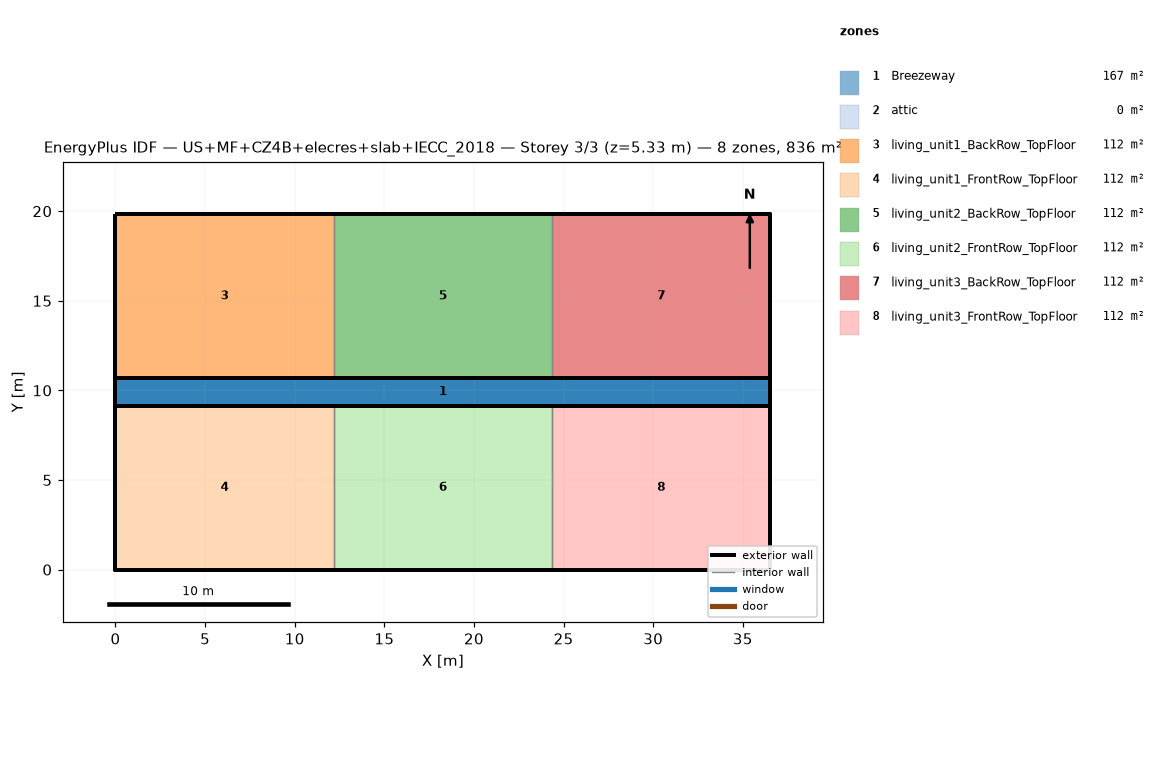
=== STOREY PLAN SPEC (per zone: floor XY polygon, exterior-wall plan segments, windows/doors) ===
zone 1: Breezeway  (167.0 m²)
  floor: (36.54, 9.16) (0.00, 9.16) (0.00, 10.68) (36.54, 10.68)
  floor: (36.54, 9.16) (0.00, 9.16) (0.00, 10.68) (36.54, 10.68)
  floor: (36.54, 9.16) (0.00, 9.16) (0.00, 10.68) (36.54, 10.68)
zone 2: attic  (0.0 m²)
  exterior wall: (36.54, 0.00) – (36.54, 19.84) – (36.54, 9.92)  [29.8 m]
  exterior wall: (0.00, 19.84) – (0.00, 0.00) – (0.00, 9.92)  [29.8 m]
zone 3: living_unit1_BackRow_TopFloor  (111.5 m²)
  floor: (12.18, 10.68) (0.00, 10.68) (0.00, 19.84) (12.18, 19.84)
  exterior wall: (12.18, 19.84) – (0.00, 19.84)  [12.2 m]
  exterior wall: (0.00, 19.84) – (0.00, 10.68)  [9.2 m]
  exterior wall: (0.00, 10.68) – (12.18, 10.68)  [12.2 m]
  interior walls: 1
zone 4: living_unit1_FrontRow_TopFloor  (111.5 m²)
  floor: (12.18, 0.00) (0.00, 0.00) (0.00, 9.16) (12.18, 9.16)
  exterior wall: (0.00, 0.00) – (12.18, 0.00)  [12.2 m]
  exterior wall: (0.00, 9.16) – (0.00, 0.00)  [9.2 m]
  exterior wall: (12.18, 9.16) – (0.00, 9.16)  [12.2 m]
  interior walls: 1
zone 5: living_unit2_BackRow_TopFloor  (111.5 m²)
  floor: (24.36, 10.68) (12.18, 10.68) (12.18, 19.84) (24.36, 19.84)
  exterior wall: (12.18, 10.68) – (24.36, 10.68)  [12.2 m]
  exterior wall: (24.36, 19.84) – (12.18, 19.84)  [12.2 m]
  interior walls: 2
zone 6: living_unit2_FrontRow_TopFloor  (111.5 m²)
  floor: (24.36, 0.00) (12.18, 0.00) (12.18, 9.16) (24.36, 9.16)
  exterior wall: (12.18, 0.00) – (24.36, 0.00)  [12.2 m]
  exterior wall: (24.36, 9.16) – (12.18, 9.16)  [12.2 m]
  interior walls: 2
zone 7: living_unit3_BackRow_TopFloor  (111.5 m²)
  floor: (36.54, 10.68) (24.36, 10.68) (24.36, 19.84) (36.54, 19.84)
  exterior wall: (36.54, 10.68) – (36.54, 19.84)  [9.2 m]
  exterior wall: (36.54, 19.84) – (24.36, 19.84)  [12.2 m]
  exterior wall: (24.36, 10.68) – (36.54, 10.68)  [12.2 m]
  interior walls: 1
zone 8: living_unit3_FrontRow_TopFloor  (111.5 m²)
  floor: (36.54, 0.00) (24.36, 0.00) (24.36, 9.16) (36.54, 9.16)
  exterior wall: (24.36, 0.00) – (36.54, 0.00)  [12.2 m]
  exterior wall: (36.54, 0.00) – (36.54, 9.16)  [9.2 m]
  exterior wall: (36.54, 9.16) – (24.36, 9.16)  [12.2 m]
  interior walls: 1

=== DERIVED (storey summary) ===
Building: US+MF+CZ4B+elecres+slab+IECC_2018
Storey: 3 of 3  (floor level z = 5.33 m)
Storey gross floor area: 836.2 m²
Zones on this storey: 8
  - Breezeway: floor 167.0 m²
  - attic: floor 0.0 m²; exterior wall 59.5 m (81.9 m²); WWR 0.0%
  - living_unit1_BackRow_TopFloor: floor 111.5 m²; exterior wall 33.5 m (86.9 m²); WWR 0.0%
  - living_unit1_FrontRow_TopFloor: floor 111.5 m²; exterior wall 33.5 m (86.9 m²); WWR 0.0%
  - living_unit2_BackRow_TopFloor: floor 111.5 m²; exterior wall 24.4 m (63.1 m²); WWR 0.0%
  - living_unit2_FrontRow_TopFloor: floor 111.5 m²; exterior wall 24.4 m (63.1 m²); WWR 0.0%
  - living_unit3_BackRow_TopFloor: floor 111.5 m²; exterior wall 33.5 m (86.9 m²); WWR 0.0%
  - living_unit3_FrontRow_TopFloor: floor 111.5 m²; exterior wall 33.5 m (86.9 m²); WWR 0.0%
Zone adjacency (shared interzone walls):
  - living_unit1_BackRow_TopFloor ↔ living_unit2_BackRow_TopFloor
  - living_unit1_FrontRow_TopFloor ↔ living_unit2_FrontRow_TopFloor
  - living_unit2_BackRow_TopFloor ↔ living_unit3_BackRow_TopFloor
  - living_unit2_FrontRow_TopFloor ↔ living_unit3_FrontRow_TopFloor